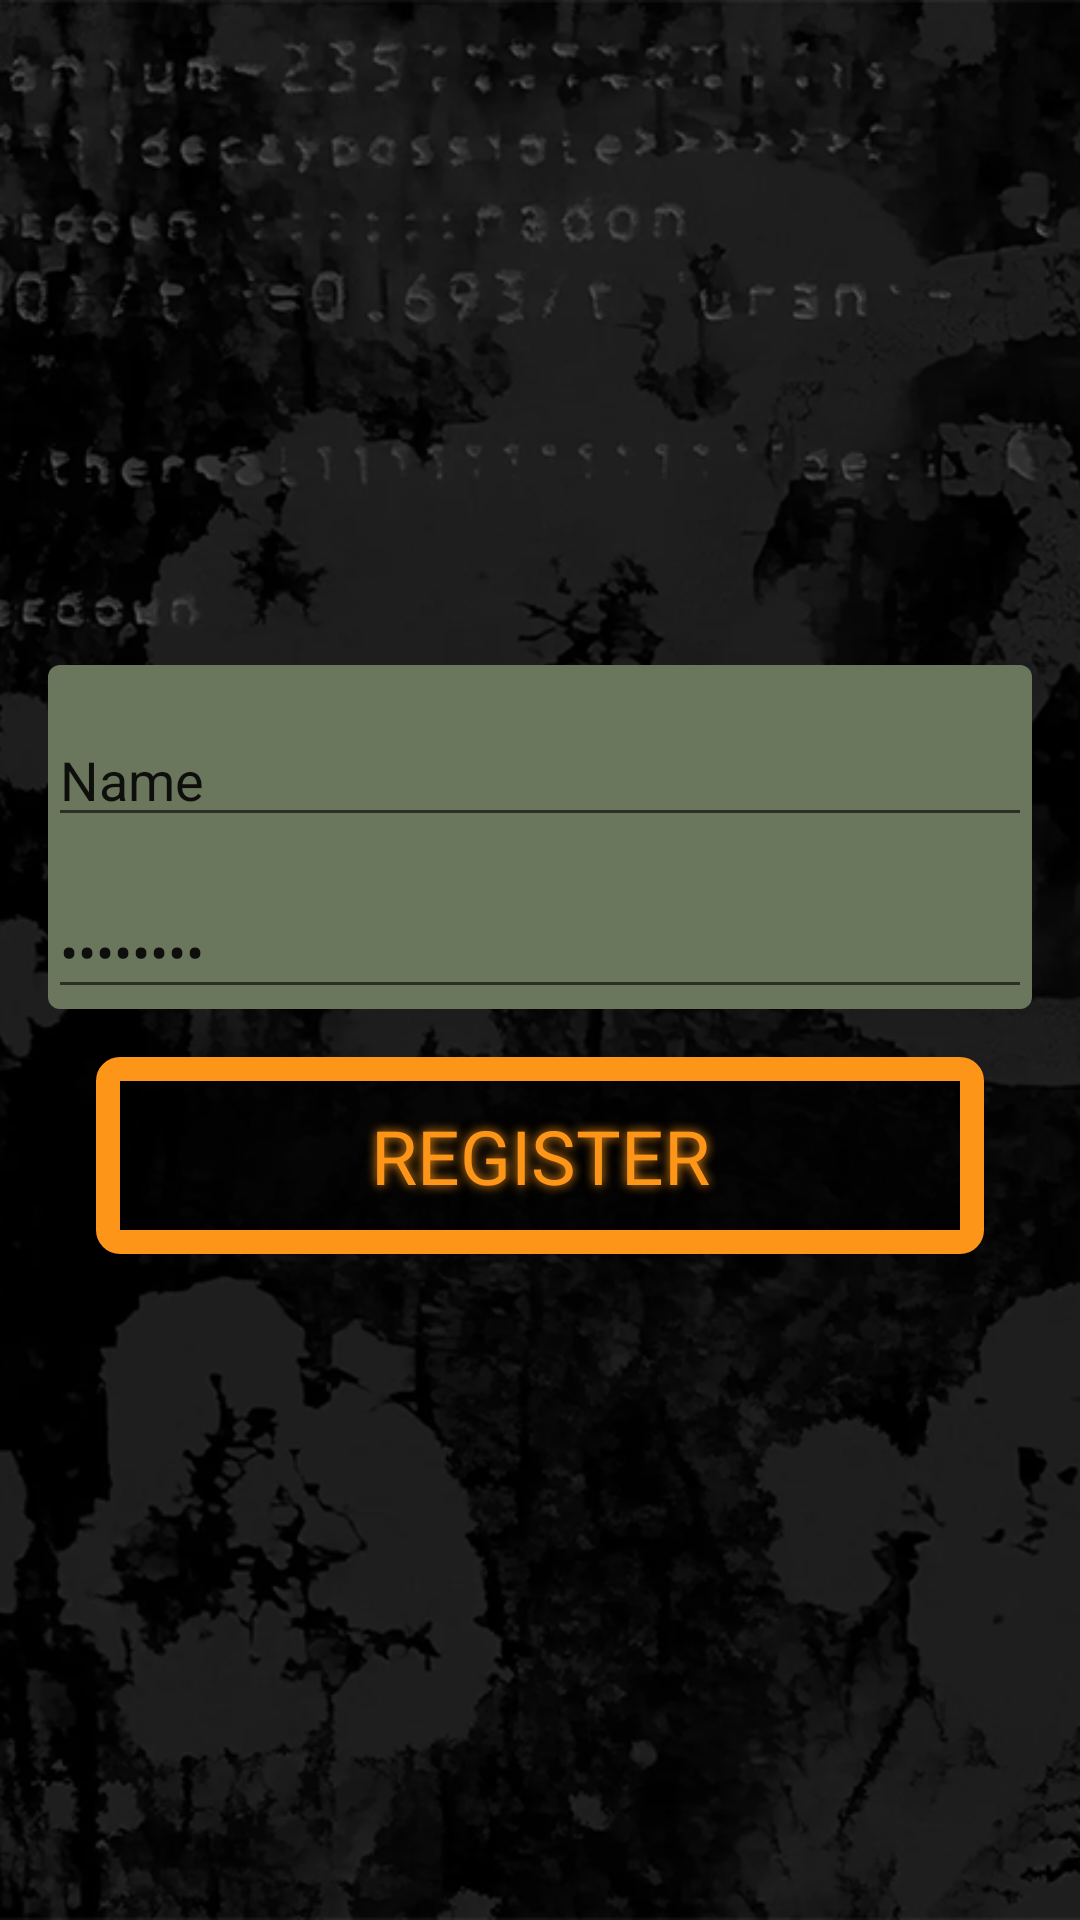

The Android layout XML behind this screen, and the referenced resources:
<!-- AndroidManifest.xml: application theme Theme.PM_GameCenter -->
<!-- res/layout/register_screen.xml -->
<?xml version="1.0" encoding="utf-8"?>
<FrameLayout xmlns:android="http://schemas.android.com/apk/res/android"
    xmlns:app="http://schemas.android.com/apk/res-auto"
    android:layout_width="match_parent"
    android:layout_height="match_parent"
    android:orientation="vertical">

    <ImageView
        android:id="@+id/gameCenter_background"
        android:layout_width="match_parent"
        android:layout_height="match_parent"
        android:contentDescription="@string/gameCenterBG_contentDescription"
        android:scaleType="centerCrop"
        android:src="@drawable/gamecenter_background" />

    <LinearLayout
        android:layout_width="match_parent"
        android:layout_height="match_parent"
        android:layout_marginStart="16dp"
        android:layout_marginEnd="16dp"
        android:gravity="center"
        android:orientation="vertical">


        <LinearLayout
            android:layout_width="match_parent"
            android:layout_height="wrap_content"
            android:background="@drawable/rounded_corners"
            android:gravity="center"
            android:orientation="vertical">


            <EditText
                android:id="@+id/inputText_name"
                android:layout_width="match_parent"
                android:layout_height="match_parent"
                android:layout_marginTop="16dp"

                android:ems="10"
                android:inputType="text"
                android:text="Name" />

            <EditText
                android:id="@+id/inputText_password"
                android:layout_width="match_parent"
                android:layout_height="match_parent"
                android:layout_marginTop="16dp"

                android:ems="10"
                android:inputType="textPassword"
                android:text="Password" />
        </LinearLayout>

        <Button
            android:id="@+id/register_button"
            style="@style/DefaultButtonStyle"
            android:layout_width="match_parent"
            android:layout_height="wrap_content"
            android:layout_marginStart="16dp"
            android:layout_marginEnd="16dp"

            android:background="@drawable/default_button"
            android:text="@string/button_register"
            android:textColorHighlight="@color/orange_neon"
            android:textColorLink="@color/orange_neon" />


    </LinearLayout>

</FrameLayout>
<!-- resources referenced by this layout -->
<resources>
  <color name="orange_neon">#FD9618</color>
  <!-- drawable default_button (drawable) -->
  <?xml version="1.0" encoding="utf-8"?>
  <shape xmlns:android="http://schemas.android.com/apk/res/android">
      
      <solid android:color="@color/dim_black" />
  
      
      <stroke
          android:width="8dp"
          android:color="@color/orange_neon" />
  
      
      <corners android:radius="4dp" />
  </shape>
  <!-- drawable gamecenter_background: png bitmap (drawable, 831510 bytes) -->
  <!-- drawable rounded_corners (drawable) -->
  <?xml version="1.0" encoding="utf-8"?>
  <shape xmlns:android="http://schemas.android.com/apk/res/android"
      android:shape="rectangle">
      <solid android:color="@color/light_olive_UI"/> 
      <corners android:radius="4sp"/> 
  </shape>
  <string name="button_register">REGISTER</string>
  <string name="gameCenterBG_contentDescription">PM_GameCenter</string>
  <style name="DefaultButtonStyle" parent="Widget.AppCompat.Button">
          <item name="android:gravity">center</item>
          <item name="android:layout_marginStart">64dp</item>
          <item name="android:layout_marginEnd">64dp</item>
          <item name="android:layout_marginTop">16dp</item>
          <item name="android:background">@drawable/background_orange_corners</item>
  
          <item name="android:textAlignment">center</item>
          <item name="android:fontFamily">@font/verdana</item>
          <item name="android:textColor">@color/orange_neon</item>
          <item name="android:textSize">25dp</item>
  
          <item name="android:shadowColor">@color/orange_neon</item>
          <item name="android:shadowDx">0</item>
          <item name="android:shadowDy">0</item>
          <item name="android:padding">16dp</item>
          <item name="android:shadowRadius">8</item>
      </style>
  <style name="Theme.PM_GameCenter" parent="Theme.AppCompat.Light.NoActionBar">
      </style>
  <color name="dim_black">#B0000000</color>
  <color name="light_olive_UI">#6A775D</color>
  <!-- drawable background_orange_corners (drawable) -->
  <?xml version="1.0" encoding="utf-8"?>
  <shape xmlns:android="http://schemas.android.com/apk/res/android">
      
      <solid android:color="@color/dim_black" />
  
      
      <stroke
          android:width="2dp"
          android:color="@color/orange_neon" />
  
      
      <corners android:radius="4dp" />
  </shape>
</resources>
